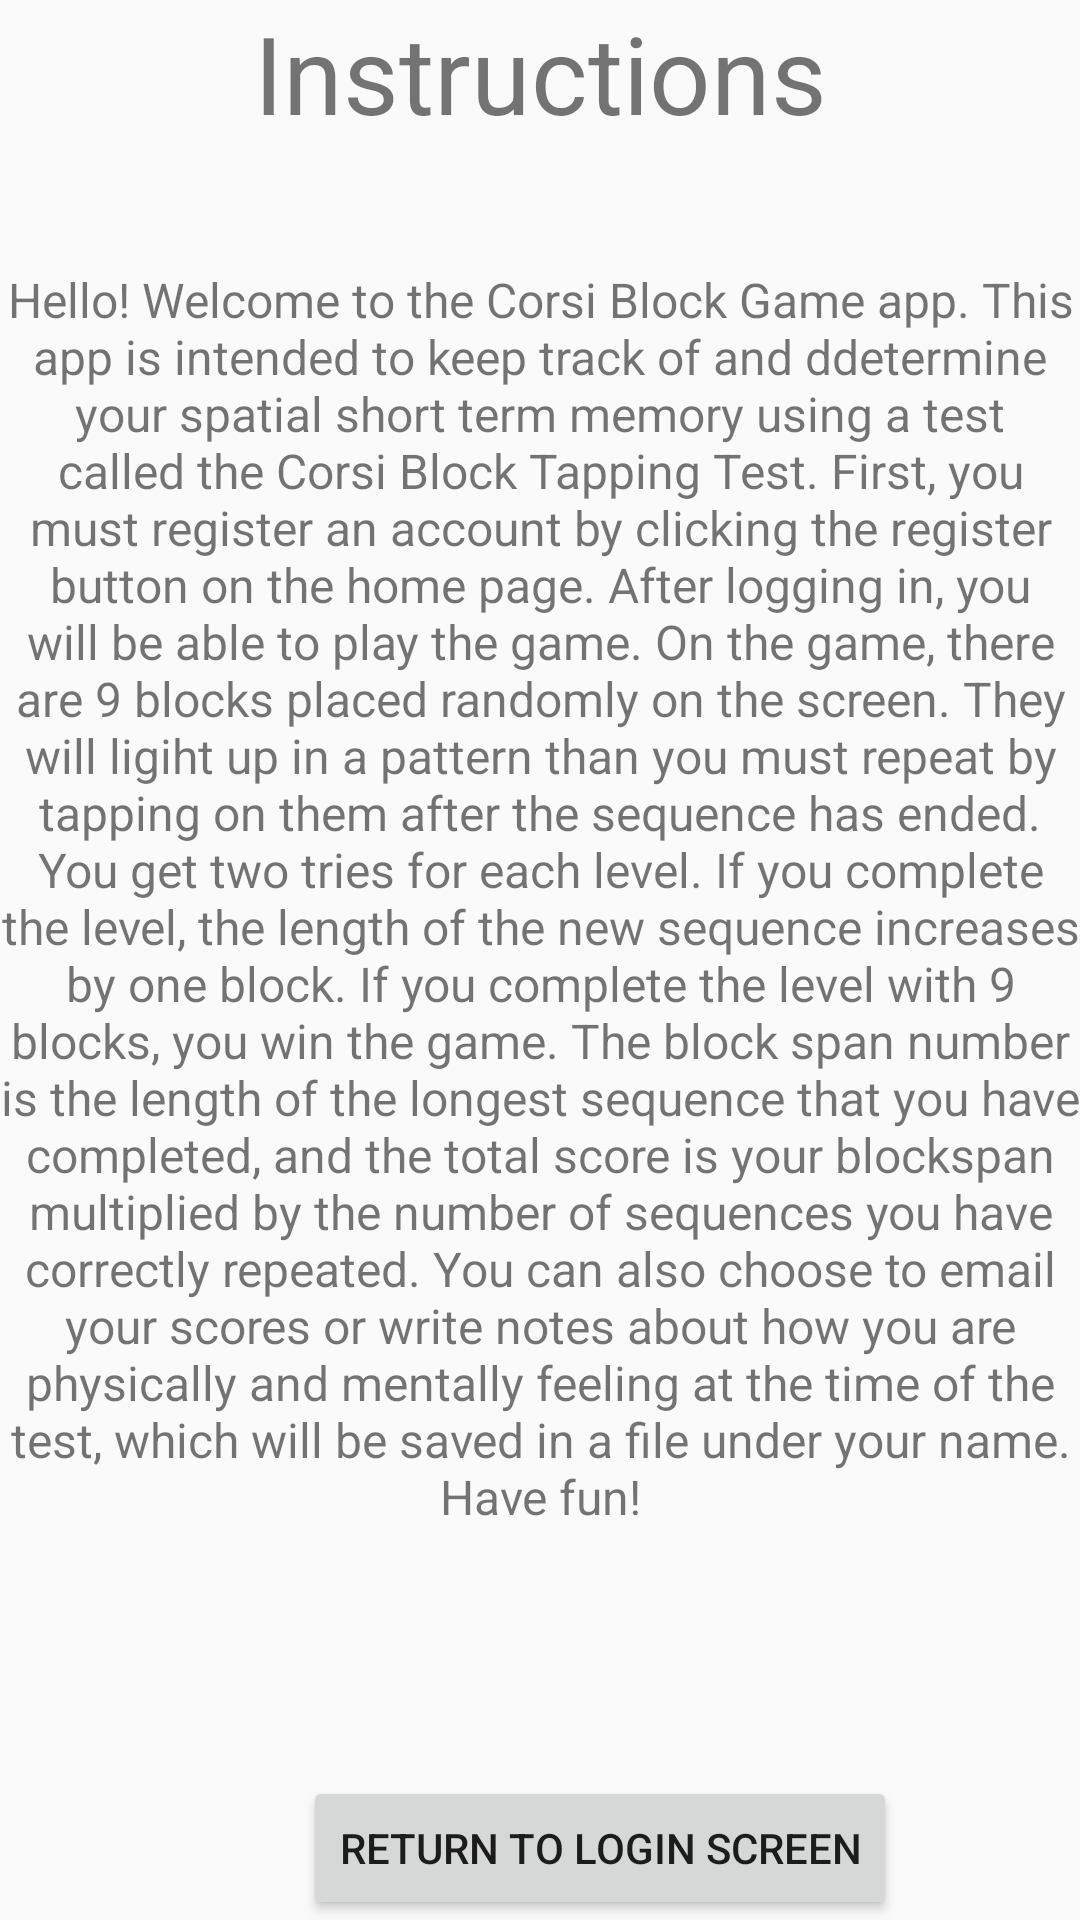

Android layout source for this screen:
<!-- AndroidManifest.xml: application theme AppTheme -->
<!-- res/layout/activity_instruction.xml -->
<?xml version="1.0" encoding="utf-8"?>
<RelativeLayout xmlns:android="http://schemas.android.com/apk/res/android"
    xmlns:app="http://schemas.android.com/apk/res-auto"
    xmlns:tools="http://schemas.android.com/tools"
    android:layout_width="match_parent"
    android:layout_height="match_parent"
    tools:context=".Instruction">

    <TextView
        android:layout_width="match_parent"
        android:layout_height="wrap_content"
        android:gravity="center"
        android:text="Instructions"
        android:textSize="36dp" />

    <TextView
        android:id="@+id/textView3"
        android:layout_width="match_parent"
        android:layout_height="wrap_content"
        android:layout_alignParentTop="true"
        android:layout_alignParentEnd="true"
        android:gravity = "center"
        android:textSize = "16dp"
        android:layout_alignParentRight="true"
        android:layout_marginTop="89dp"
        android:layout_marginEnd="0dp"
        android:layout_marginRight="0dp"
        android:text="Hello! Welcome to the Corsi Block Game app. This app is intended to keep track of and ddetermine your spatial short term memory using a test called the Corsi Block Tapping Test. First, you must register an account by clicking the register button on the home page. After logging in, you will be able to play the game. On the game, there are 9 blocks placed randomly on the screen. They will ligiht up in a pattern than you must repeat by tapping on them after the sequence has ended. You get two tries for each level. If you complete the level, the length of the new sequence increases by one block. If you complete the level with 9 blocks, you win the game. The block span number is the length of the longest sequence that you have completed, and the total score is your blockspan multiplied by the number of sequences you have correctly repeated. You can also choose to email your scores or write notes about how you are physically and mentally feeling at the time of the test, which will be saved in a file under your name. Have fun!" />

    <Button
        android:id="@+id/buttonReturn"
        android:layout_width="wrap_content"
        android:layout_height="wrap_content"
        android:layout_alignParentStart="true"
        android:layout_alignParentLeft="true"
        android:layout_alignParentBottom="true"
        android:layout_marginStart="101dp"
        android:layout_marginLeft="101dp"
        android:layout_marginBottom="0dp"
        android:text="Return to Login Screen" />


</RelativeLayout>
<!-- resources referenced by this layout -->
<resources>
  <style name="AppTheme" parent="Theme.AppCompat.Light.NoActionBar">
          
          <item name="colorPrimary">@color/colorPrimary</item>
          <item name="colorPrimaryDark">@color/colorPrimaryDark</item>
          <item name="colorAccent">@color/colorAccent</item>
          <item name="android:windowAnimationStyle">@style/CustomActivityAnimation</item>
      </style>
  <style name="CustomActivityAnimation" parent="@android:style/Animation.Activity">
          <item name="android:activityOpenEnterAnimation">@anim/slide_in_right</item>
          <item name="android:activityOpenExitAnimation">@anim/slide_out_left</item>
          <item name="android:activityCloseEnterAnimation">@anim/slide_in_left</item>
          <item name="android:activityCloseExitAnimation">@anim/slide_out_right</item>
      </style>
  <!-- not gathered from this repository: default colours our renderer supplied (Android Studio template values) -->
  <color name="colorPrimary">#FF6200EE</color>
  <color name="colorPrimaryDark">#FF3700B3</color>
  <color name="colorAccent">#FF03DAC5</color>
</resources>
